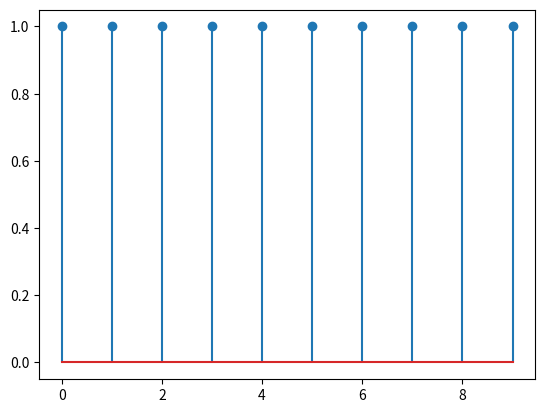

The matplotlib source for this figure:
import matplotlib.pyplot as plt
import numpy as nm


# Delta function generation
def delta_function_generator(signal_length=None, delta_n=0):
    assert signal_length is not None, "Signal length is not specified!"
    assert delta_n < signal_length, "Signal length is smaller than delta offset!"
    delta_function_signal = [x * 0 + (x == delta_n) for x in range(signal_length)]
    return delta_function_signal


# Unit step function generation
def unit_step_function_generator(signal_length=None, unit_step_n=0):
    assert signal_length is not None, "Signal length is not specified!"
    assert unit_step_n < signal_length, "Signal length is smaller than unit step offset!"
    unit_function_signal = [0 + (x >= unit_step_n) for x in range(signal_length)]
    return unit_function_signal


unit_function = unit_step_function_generator(signal_length=10)
plt.stem(unit_function)
plt.show()
